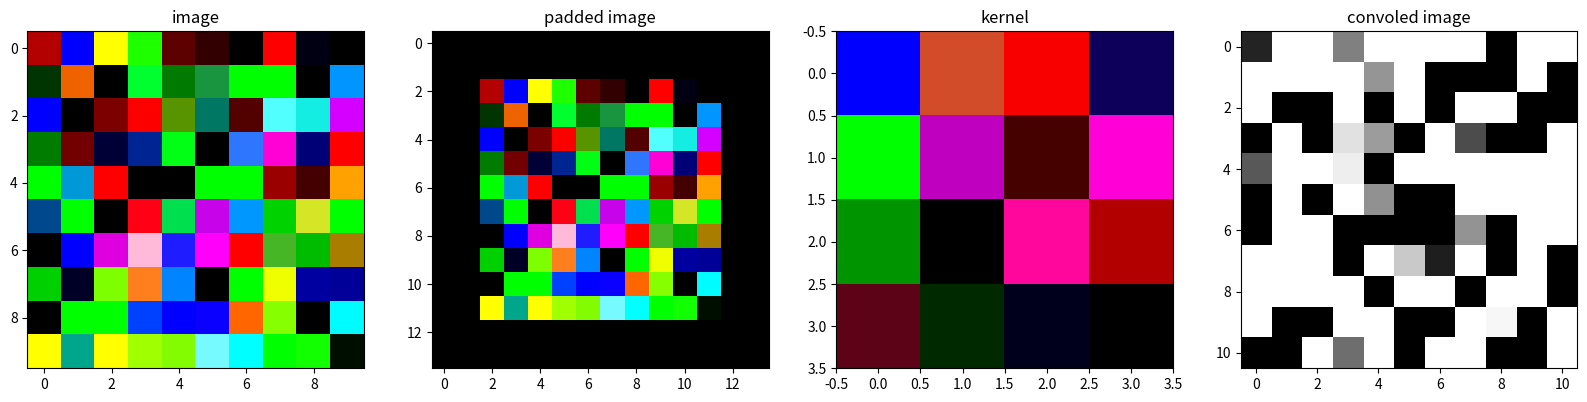

Generate this figure with matplotlib:
import numpy as np
import matplotlib.pyplot as plt

if __name__ == '__main__':
    X = np.random.randn(10, 10, 3)

    # width, height, channels
    n_w, n_h, c = X.shape

    # kernel size, stride, padding
    k, s, p = 4, 1, 2

    W = np.random.randn(k, k, c)
    b = np.random.randn(1, 1, 1)

    n_w_c = (n_w - k + 2 * p)//s + 1
    n_h_c = (n_h - k + 2 * p)//s + 1

    # create oupt matrix
    X_conv = np.zeros(shape=(n_w_c, n_h_c, c))

    # padd source image
    X_pad = np.pad(X, [(p, p),(p, p),(0,0)], 'constant',  constant_values = 0)

    # convolve
    for i in range(0, n_w_c):
        for j in range(0, n_h_c):
            X_slice = X_pad[s*i:(k +s*i),s*j:(k+s*j),:]
            assert X_slice.shape == (k, k, 3)
            X_conv[i,j] = np.sum(np.multiply(X_slice, W)) + float(b)


    # Plotting 
    images = [
        (X,      'image'), 
        (X_pad,  'padded image'),  
        (W,      'kernel'),
        (X_conv, 'convoled image')]

    f, axarr = plt.subplots(1, len(images), figsize=(20, 10))
    for ax, (image, title) in zip(axarr, images):
        ax.imshow(image)
        ax.title.set_text(title)
